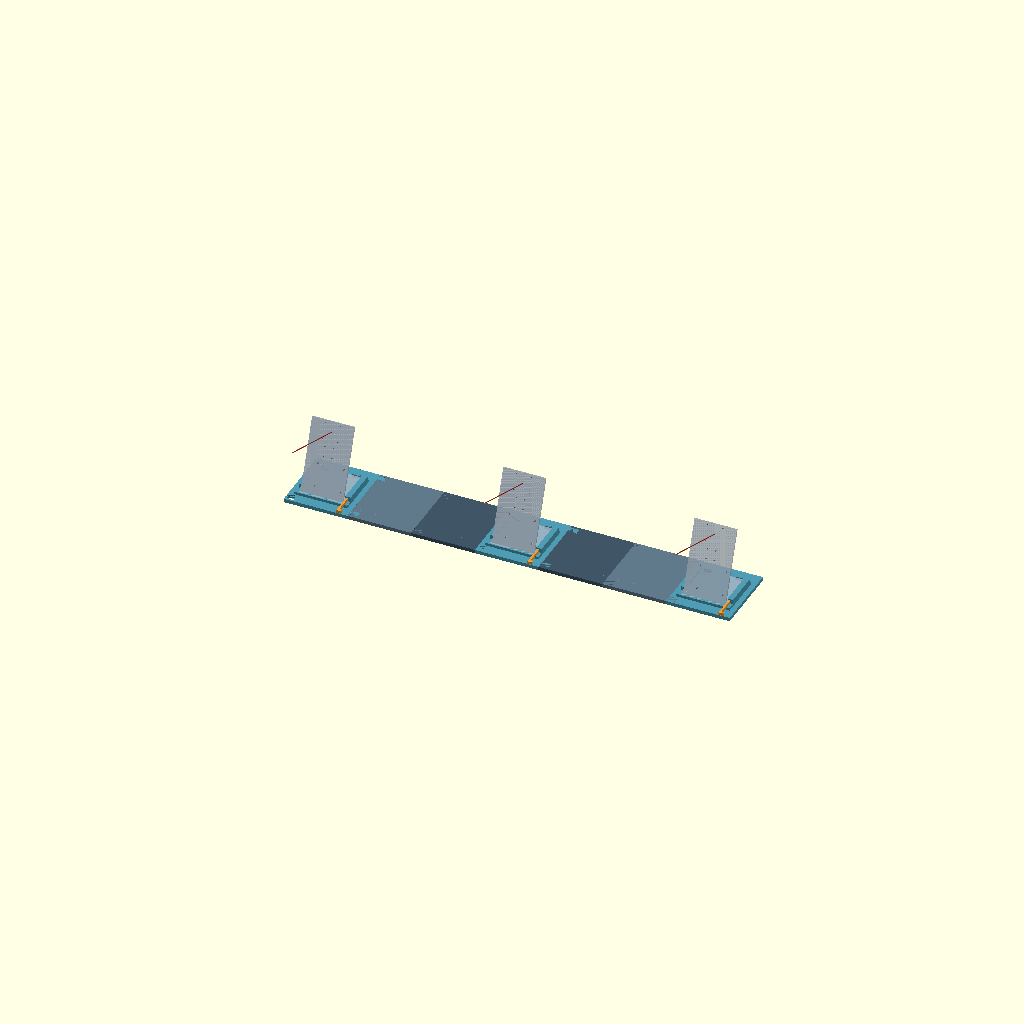
Cell 1 — every parameter at its default value.
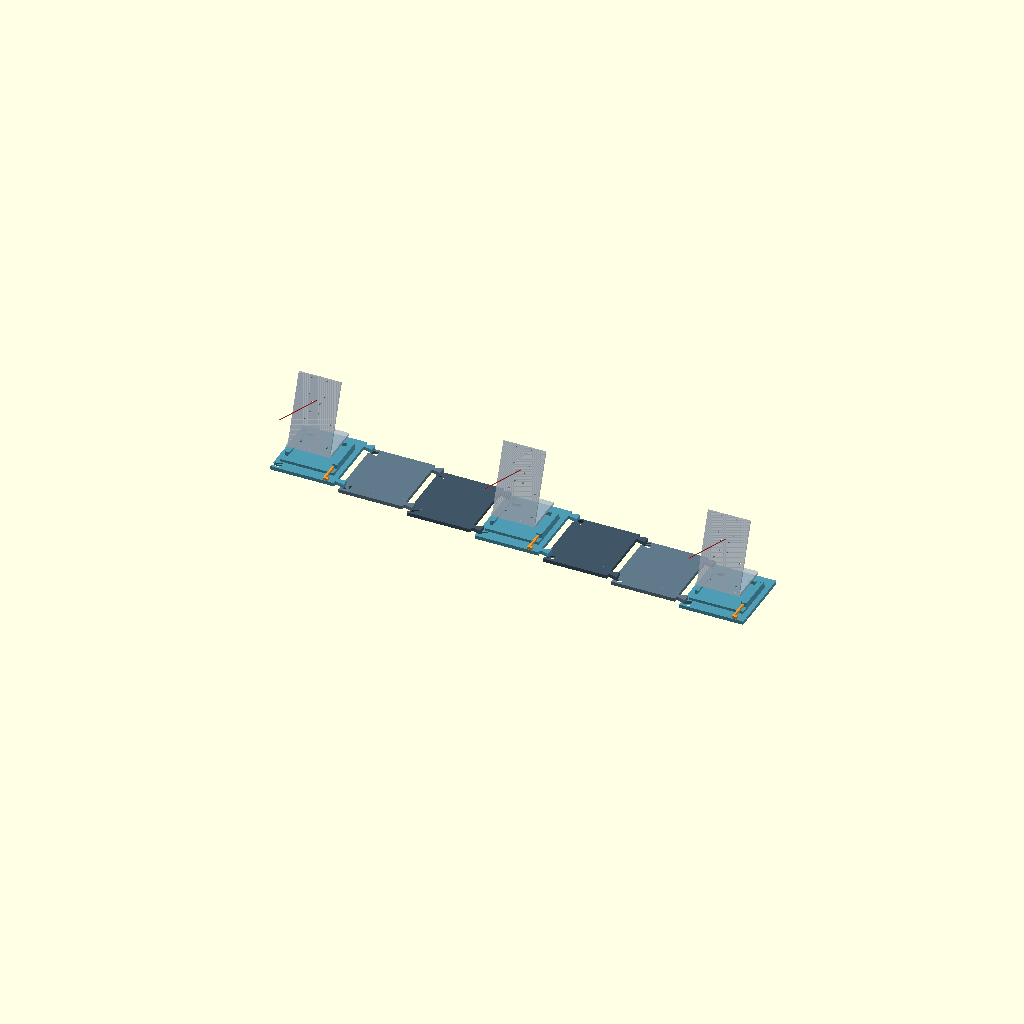
Cell 2: the same model with view = "exploded".
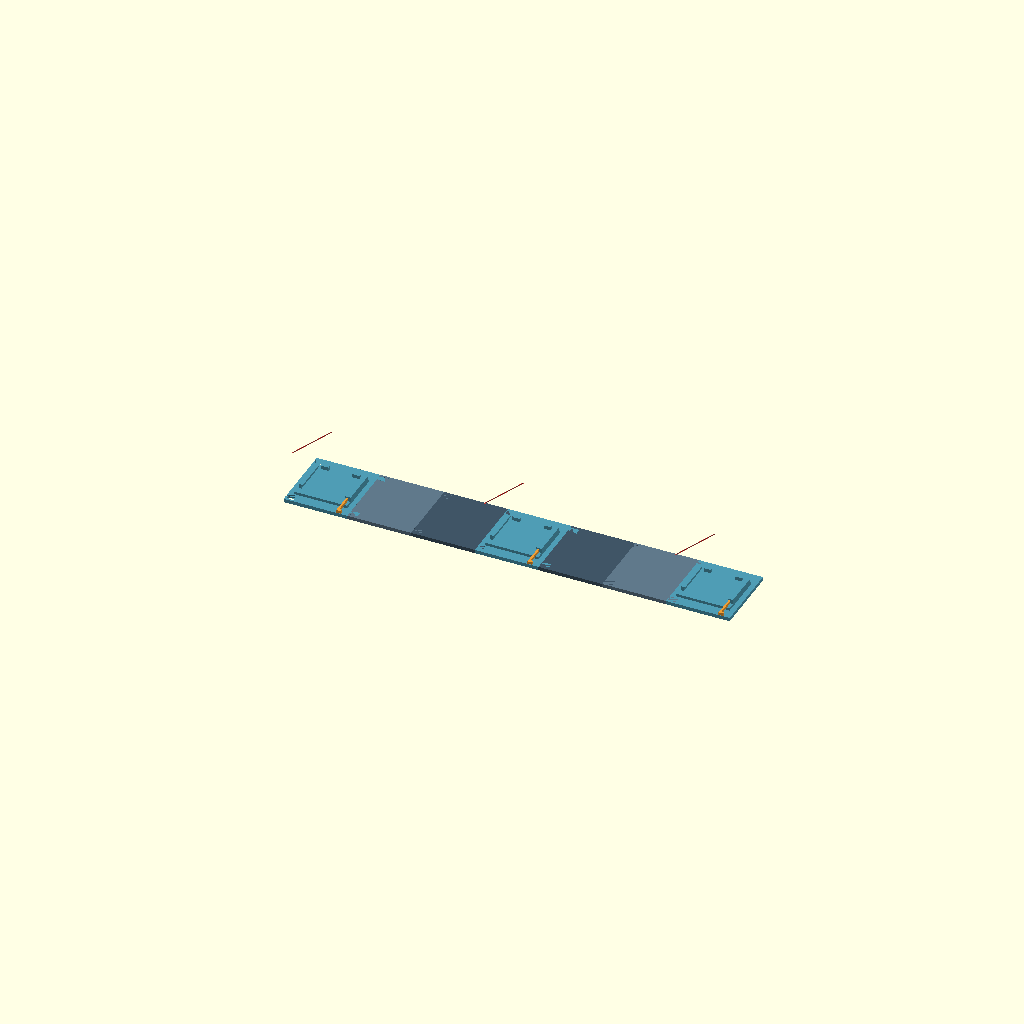
Cell 3 — show_mounts set to false, the other parameters unchanged.
One fixed orthographic camera (rotation 55°, 0°, 25°; colour scheme Cornfield) for every cell.
Source of the model, mounts/modular_camera_rig.scad:
// PAVOIS V0.2 : trois cameras au MEME niveau, raccords puzzle verticaux.
// Toutes les pieces reposent sur la table ; pas de verrouillage vertical.
// Un ajustement imprime et une calibration restent necessaires.
use <camera_mount_v2_pi25.scad>

/* [Vue] */
view = "assembly"; // [assembly,exploded,part,cradle_detail]
part = "camera_rail"; // [rail,camera_rail,camera_rail_end,cradle_key,coupon_socket,coupon_tongue]
camera_count = 3; // [2,3]
show_mounts = true;
show_axes = true;
show_keys = true;

/* [Dimensions] */
rig_width = 1000;
fit = 0.10; // Jeu par face autour de la queue d'aronde
coupon_fit = 0.10;

/* [Hidden] */
$fn=32;
eps=0.02;
pitch=rig_width/7;
deck=8;
joint_y=68;
explode=view=="exploded";
assert(camera_count==2 || camera_count==3,"Deux ou trois cameras");
assert(fit>=0 && fit<=0.3,"Jeu hors plage 0..0.3 mm");
assert(pitch>=120 && pitch+20<=170,"Largeur hors plage 840..1050 mm");

// Deux queues d'aronde planes, hors de l'emprise des berceaux.
// Descente Z, pas translation X. La table fait reference Z.
module joint_profile(clearance=0) {
    offset(delta=clearance)
        polygon([[-eps,-5],[4,-5],[20,-9],[20,9],[4,5],[-eps,5]]);
}
module male_joint() { linear_extrude(deck) joint_profile(); }
module female_joint(clearance=fit) {
    translate([0,0,-eps]) linear_extrude(deck+2*eps) joint_profile(clearance);
}

// Dessous plan continu : aucun tenon suspendu a imprimer.
module rail(last=false) {
    difference() {
        union() {
            translate([0,-80,0]) cube([pitch,160,deck]);
            if(!last) for(y=[-joint_y,joint_y])
                translate([pitch,y,0]) male_joint();
        }
        for(y=[-joint_y,joint_y]) translate([0,y,0]) female_joint();
    }
}

// Berceau V2 : introduction depuis -Y. Deux butees arriere hors nervure.
// Les supports V2 gardent leur inclinaison de 20 deg et leur electronique.
module cradle() {
    union() {
        translate([-60,-56,0]) cube([120,104,6]);
        translate([-56,-40,6-eps]) cube([6,80,10]);
        translate([-56,-40,12.6]) cube([9,80,3.4]);
        translate([54,-40,6-eps]) cube([6,84,10]);
        translate([48,-40,12.6]) cube([12,80,3.4]);
        for(x=[-43,27]) translate([x,40,6-eps]) cube([16,6,8]);
    }
}
module camera_rail(last=false) {
    union() {
        rail(last);
        translate([pitch/2,0,deck]) cradle();
    }
}
// Une cale separee par V2 pour maintenir le socle existant.
module cradle_key() {
    union() {
        translate([0,0,6.3]) linear_extrude(5.8)
            polygon([[49.6,-49],[54,-49],[54,40],[50.8,40]]);
        translate([49.6,-55,6.3]) cube([10.4,6.05,5.8]);
    }
}
module coupon_socket() {
    difference() {
        translate([0,-15,0]) cube([30,30,deck]);
        female_joint(coupon_fit);
        translate([26,0,deck-0.6]) linear_extrude(1)
            text(str(coupon_fit),size=3,halign="center",valign="center",
                 font="Liberation Sans:style=Bold");
    }
}
module coupon_tongue() {
    union() {
        translate([-10,-15,0]) cube([10,30,deck]);
        male_joint();
    }
}
module existing_mount() { color([0.66,0.71,0.76,0.8]) mount(); }
module payload() {
    if(show_keys) color("#ef9e35") translate([0,-32,0]) cradle_key();
    if(show_mounts) translate([0,0,6+(explode?30:0)]) existing_mount();
    if(show_axes) color("#df4e48") translate([0,0,136])
        rotate([70,0,0]) cylinder(r=1.1,h=200);
}
module assembly() {
    for(i=[0:6]) {
        is_camera=i==0 || i==3 || i==6;
        x=(i-3)*pitch-pitch/2+(explode?(i-3)*10:0);
        z=explode?(6-i)*12:0;
        translate([x,0,z]) {
            color(is_camera?"#4f9cb4":(i%2==0?"#405566":"#60798a"))
                if(is_camera) camera_rail(i==6); else rail();
            if(is_camera && (i!=3 || camera_count==3))
                translate([pitch/2,0,deck]) payload();
        }
    }
}
module print_part() {
    if(part=="rail") rail();
    else if(part=="camera_rail") camera_rail();
    else if(part=="camera_rail_end") camera_rail(true);
    else if(part=="cradle_key") translate([0,0,-6.3]) cradle_key();
    else if(part=="coupon_socket") coupon_socket();
    else if(part=="coupon_tongue") coupon_tongue();
    else assert(false,"Piece inconnue");
}
echo(str("V0.2 : meme niveau ; centres cartes Z=",deck+136,
         " mm ; positions X=-",3*pitch," / 0 / +",3*pitch));
if(view=="part") print_part();
else if(view=="assembly" || view=="exploded") assembly();
else if(view=="cradle_detail") {
    color("#4f9cb4") camera_rail();
    translate([pitch/2,0,deck]) payload();
}
else assert(false,"Vue inconnue");
Parameter table extracted from the source (name, type, default, range or options):
view: string, default "assembly", options "assembly", "exploded", "part", "cradle_detail"
part: string, default "camera_rail", options "rail", "camera_rail", "camera_rail_end", "cradle_key", "coupon_socket", "coupon_tongue"
camera_count: number, default 3, options 2, 3
show_mounts: bool, default true
show_axes: bool, default true
show_keys: bool, default true
rig_width: number, default 1000
fit: number, default 0.1
coupon_fit: number, default 0.1
